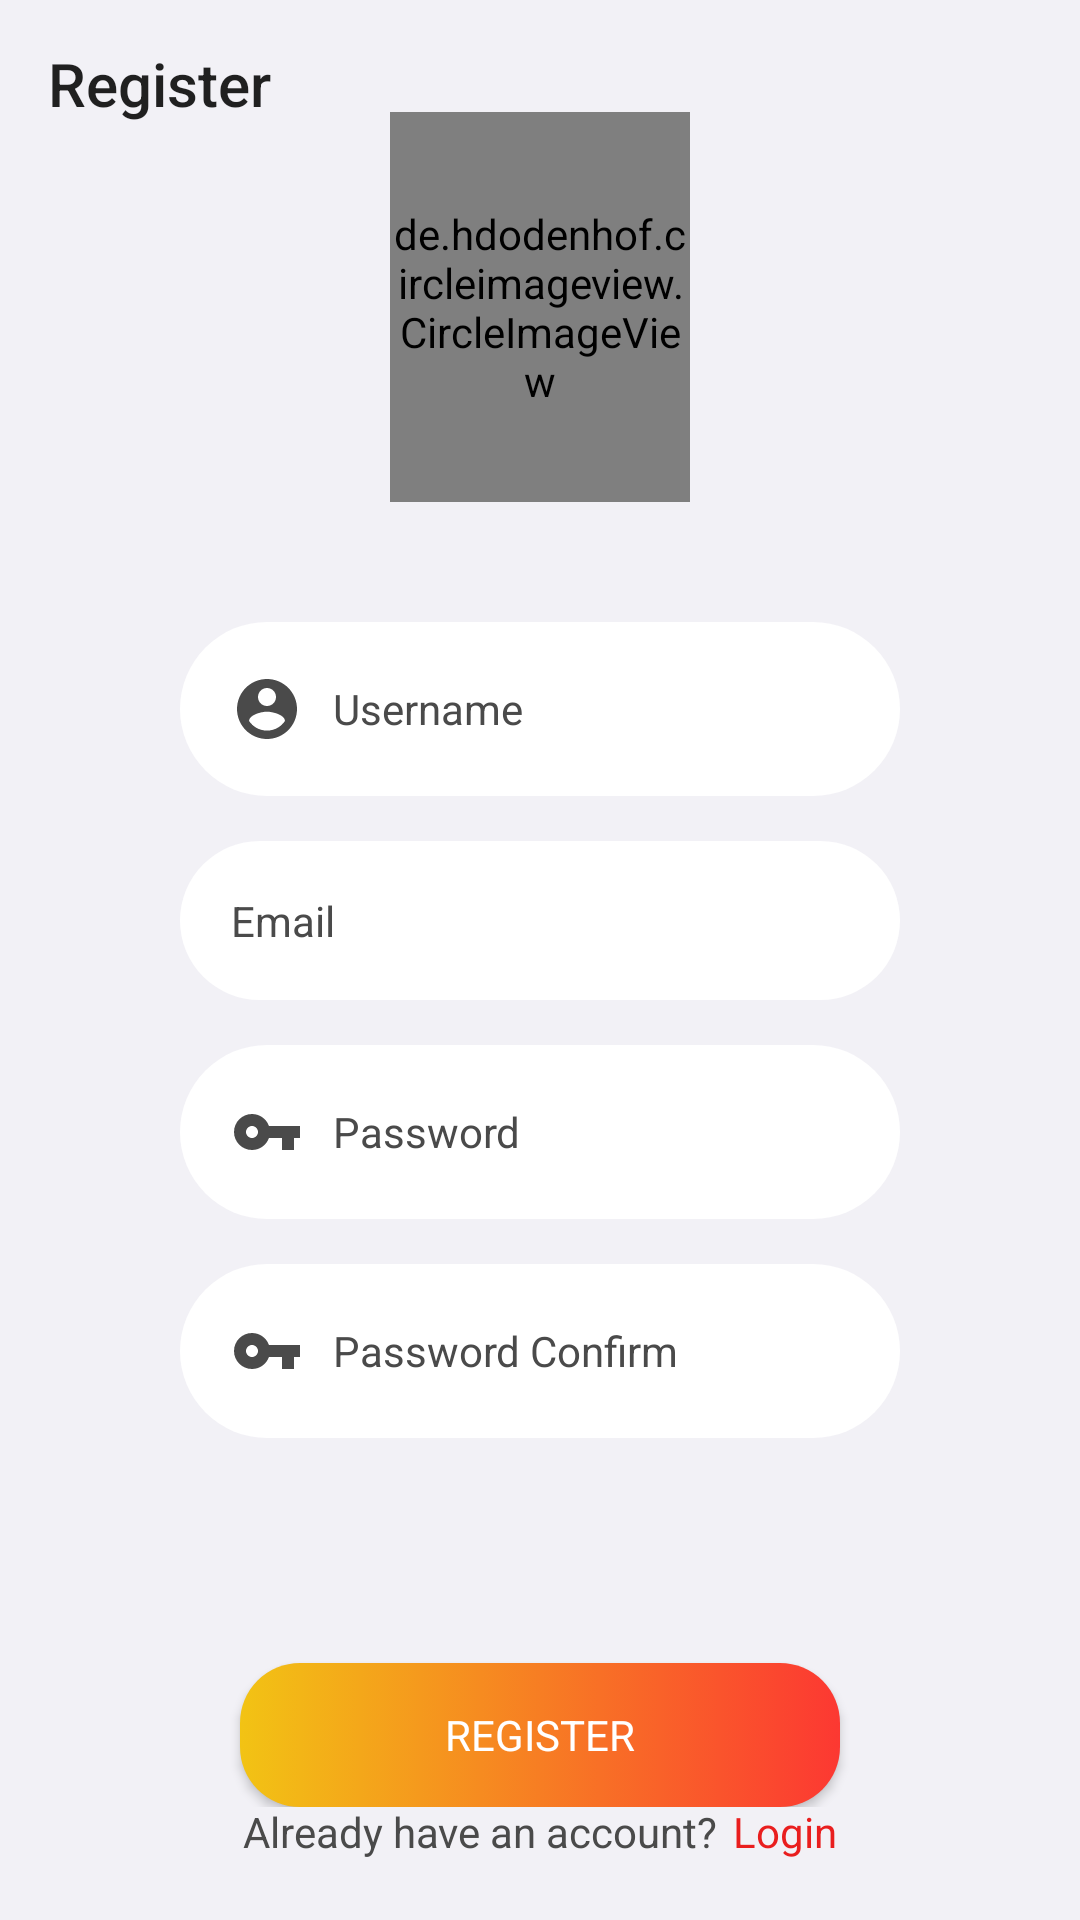

Reconstruct the res/layout file that produces this screen, plus the resources it refers to.
<!-- AndroidManifest.xml: activity theme loginRegisterTheme -->
<!-- res/layout/activity_register.xml -->
<?xml version="1.0" encoding="utf-8"?>

<RelativeLayout xmlns:android="http://schemas.android.com/apk/res/android"
    xmlns:app="http://schemas.android.com/apk/res-auto"
    android:layout_width="match_parent"
    android:layout_height="match_parent"
    android:id="@+id/RootLayout_login"
    android:background="@color/LightestGray"
    >

    <Toolbar
        android:layout_width="match_parent"
        android:layout_height="wrap_content"
        android:id="@+id/toolbar"
        android:title="Register"

        />

        <LinearLayout
            android:layout_width="match_parent"
            android:layout_height="wrap_content"
            android:orientation="vertical"
            android:paddingBottom="20dp"
            android:paddingTop="20dp"
            android:layout_marginTop="15dp"
            android:layout_centerInParent="true"
            android:layout_marginRight="40dp"
            android:layout_marginLeft="40dp"
            >
            <de.hdodenhof.circleimageview.CircleImageView
                android:layout_width="100dp"
                android:layout_height="130dp"
                android:src="@drawable/avatar_femaile"
                android:layout_gravity="center"
                android:layout_marginBottom="40dp"
                />

                <EditText
                    android:layout_width="match_parent"
                    android:layout_height="wrap_content"
                    android:hint="Username"
                    android:singleLine="true"
                    android:maxLength="20"
                    android:textSize="14sp"
                    android:drawableLeft="@drawable/ic_profile"
                    android:drawableTint="@color/gray"
                    android:textColor="@color/gray"
                    android:drawablePadding="10dp"
                    android:id="@+id/ed_username"
                    android:background="@drawable/s_edittext_1"
                    android:padding="17dp"
                    android:textColorHint="@color/gray"
                    android:layout_marginBottom="15dp"
                    android:layout_marginRight="20dp"
                    android:layout_marginLeft="20dp"

                    />


                <EditText
                    android:id="@+id/ed_email"
                    android:layout_width="match_parent"
                    android:layout_height="wrap_content"
                    android:layout_gravity="center"
                    android:ems="17"
                    android:singleLine="true"
                    android:maxLength="40"
                    android:textSize="14sp"
                    android:drawableLeft="@drawable/ic_email"
                    android:drawableTint="@color/gray"
                    android:textColor="@color/gray"
                    android:drawablePadding="10dp"
                    android:hint="Email"
                    android:background="@drawable/s_edittext_1"
                    android:padding="17dp"
                    android:textColorHint="@color/gray"
                    android:layout_marginBottom="15dp"
                    android:layout_marginRight="20dp"
                    android:layout_marginLeft="20dp"
                    />

                <EditText
                    android:layout_width="match_parent"
                    android:layout_height="wrap_content"
                    android:layout_gravity="center"
                    android:hint="Password"
                    android:ems="17"
                    android:singleLine="true"
                    android:maxLength="20"
                    android:textSize="14sp"
                    android:drawableLeft="@drawable/ic_password"
                    android:drawableTint="@color/gray"
                    android:textColor="@color/gray"
                    android:drawablePadding="10dp"
                    android:inputType="textPassword"
                    android:id="@+id/ed_password"
                    android:background="@drawable/s_edittext_1"
                    android:padding="17dp"
                    android:textColorHint="@color/gray"
                    android:layout_marginBottom="15dp"
                    android:layout_marginRight="20dp"
                    android:layout_marginLeft="20dp"
                    />

                <EditText
                    android:layout_width="match_parent"
                    android:layout_height="wrap_content"
                    android:layout_gravity="center"
                    android:hint="Password Confirm"
                    android:id="@+id/ed_confirm"
                    android:ems="17"
                    android:singleLine="true"
                    android:maxLength="20"
                    android:textSize="14sp"
                    android:drawableLeft="@drawable/ic_password"
                    android:drawableTint="@color/gray"
                    android:textColor="@color/gray"
                    android:drawablePadding="10dp"
                    android:inputType="textPassword"
                    android:background="@drawable/s_edittext_1"
                    android:padding="17dp"
                    android:textColorHint="@color/gray"
                    android:layout_marginBottom="15dp"
                    android:layout_marginRight="20dp"
                    android:layout_marginLeft="20dp"
                    />

            <androidx.appcompat.widget.AppCompatButton
                android:id="@+id/btn_register"
                android:layout_width="200dp"
                android:layout_height="wrap_content"
                android:layout_gravity="center"
                android:layout_marginTop="60dp"
                android:background="@drawable/s_button_1"
                android:text="Register"
                android:textColor="@color/White"
                />
        </LinearLayout>

    <LinearLayout
        android:layout_width="wrap_content"
        android:layout_height="wrap_content"
        android:layout_gravity="center"
        android:orientation="horizontal"
        android:layout_alignParentBottom="true"
        android:layout_centerHorizontal="true"
        android:id="@+id/downlayout"
        android:layout_marginBottom="20dp"

        >
        <TextView
            android:layout_width="wrap_content"
            android:layout_height="wrap_content"
            android:text="Already have an account?"
            android:textColor="@color/gray"
            />
        <androidx.appcompat.widget.AppCompatButton
            android:id="@+id/btn_gotologin"
            android:layout_width="wrap_content"
            android:layout_height="wrap_content"
            android:minHeight="0dp"
            android:minWidth="0dp"
            android:background="@null"
            android:text="Login"
            android:textAllCaps="false"
            android:textColor="@color/Red"
            android:layout_marginLeft="5dp"
            />
        />
    </LinearLayout>
</RelativeLayout>
<!-- resources referenced by this layout -->
<resources>
  <color name="LightestGray">#f2f1f6</color>
  <color name="Red">#E91E1E</color>
  <color name="White">#ffffff</color>
  <color name="gray">#4a4a4a</color>
  <!-- drawable avatar_femaile: png bitmap (drawable, 25813 bytes) -->
  <!-- drawable ic_password (drawable) -->
  <vector android:height="24dp" android:tint="#3700B3"
      android:viewportHeight="24.0" android:viewportWidth="24.0"
      android:width="24dp" xmlns:android="http://schemas.android.com/apk/res/android">
      <path android:fillColor="@color/black"
          android:pathData="M12.65,10C11.83,7.67 9.61,6 7,6c-3.31,0 -6,2.69 -6,6s2.69,6 6,6c2.61,0 4.83,-1.67 5.65,-4H17v4h4v-4h2v-4H12.65zM7,14c-1.1,0 -2,-0.9 -2,-2s0.9,-2 2,-2 2,0.9 2,2 -0.9,2 -2,2z"/>
  </vector>
  <!-- drawable ic_profile (drawable) -->
  <vector xmlns:android="http://schemas.android.com/apk/res/android"
          android:width="24dp"
          android:height="24dp"
          android:viewportWidth="24.0"
          android:viewportHeight="24.0">
      <path
          android:fillColor="@color/White"
          
          android:pathData="M12,2C6.48,2 2,6.48 2,12s4.48,10 10,10 10,-4.48 10,-10S17.52,2 12,2zM12,5c1.66,0 3,1.34 3,3s-1.34,3 -3,3 -3,-1.34 -3,-3 1.34,-3 3,-3zM12,19.2c-2.5,0 -4.71,-1.28 -6,-3.22 0.03,-1.99 4,-3.08 6,-3.08 1.99,0 5.97,1.09 6,3.08 -1.29,1.94 -3.5,3.22 -6,3.22z"/>
  </vector>
  <!-- drawable s_button_1 (drawable) -->
  <?xml version="1.0" encoding="utf-8"?>
  
  <selector xmlns:android="http://schemas.android.com/apk/res/android">
      <item android:state_pressed="false">
          <shape android:shape="rectangle">
  
              <gradient
                  android:startColor="@color/Red2"
                  android:endColor="@color/Yellow"
                  android:angle="180"
                  />
  
              <corners android:radius="20dp"/>
          </shape>
      </item>
  
      <item android:state_pressed="true">
          <shape android:shape="rectangle">
  
              <gradient
                  android:startColor="@color/Red2"
                  android:endColor="@color/Yellow"
                  />
  
              <corners android:radius="20dp"/>
          </shape>
      </item>
  </selector>
  <!-- drawable s_edittext_1 (drawable) -->
  <?xml version="1.0" encoding="utf-8"?>
  
  <selector xmlns:android="http://schemas.android.com/apk/res/android">
      <item android:state_pressed="false">
          <shape android:shape="rectangle">
              <solid android:color="@color/White" />
              <corners android:radius="30dp" />
          </shape>
      </item>
  </selector>
  <style name="loginRegisterTheme" parent="Theme.MaterialComponents.Light.NoActionBar">
          <item name="colorPrimary">@color/colorPrimary</item>
          <item name="colorPrimaryDark">@color/colorPrimaryDark</item>
          <item name="colorAccent">@color/colorAccent</item>
          <item name="android:windowLightNavigationBar" tools:targetApi="o_mr1">true</item>
          <item name="android:windowLightStatusBar" tools:targetApi="m">true</item>
          <item name="android:navigationBarColor">@color/LightestGray</item>
          <item name="android:statusBarColor">@color/LightestGray</item>
          <item name="fontFamily">@font/googlesans</item>
      </style>
  <color name="Red2">#FC3832</color>
  <color name="Yellow">#F2C314</color>
  <color name="colorPrimary">#E91E1E</color>
  <color name="colorPrimaryDark">#E91E1E</color>
  <color name="colorAccent">#FFEB3B</color>
  <!-- not gathered from this repository: default colours our renderer supplied (Android Studio template values) -->
  <color name="black">#FF000000</color>
</resources>
